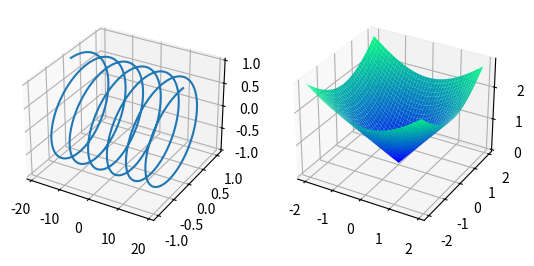

The script that saved this image:
# -*- coding: utf-8 -*
# 载入模块
from mpl_toolkits.mplot3d import Axes3D
import matplotlib.pyplot as plt
import numpy as np

# 创建 1 张画布
fig = plt.figure()

# ===============

# 向画布添加子图 1
ax1 = fig.add_subplot(1, 2, 1, projection='3d')

# 生成子图 1 数据
x = np.linspace(-6 * np.pi, 6 * np.pi, 1000)
y = np.sin(x)
z = np.cos(x)

# 绘制第 1 张图
ax1.plot(x, y, z)

# ===============

# 向画布添加子图 2
ax2 = fig.add_subplot(1, 2, 2, projection='3d')

# 生成子图 2 数据
X = np.arange(-2, 2, 0.1)
Y = np.arange(-2, 2, 0.1)
X, Y = np.meshgrid(X, Y)
Z = np.sqrt(X ** 2 + Y ** 2)

# 绘制第 2 张图
ax2.plot_surface(X, Y, Z, cmap=plt.cm.winter)



# 显示图
plt.show()